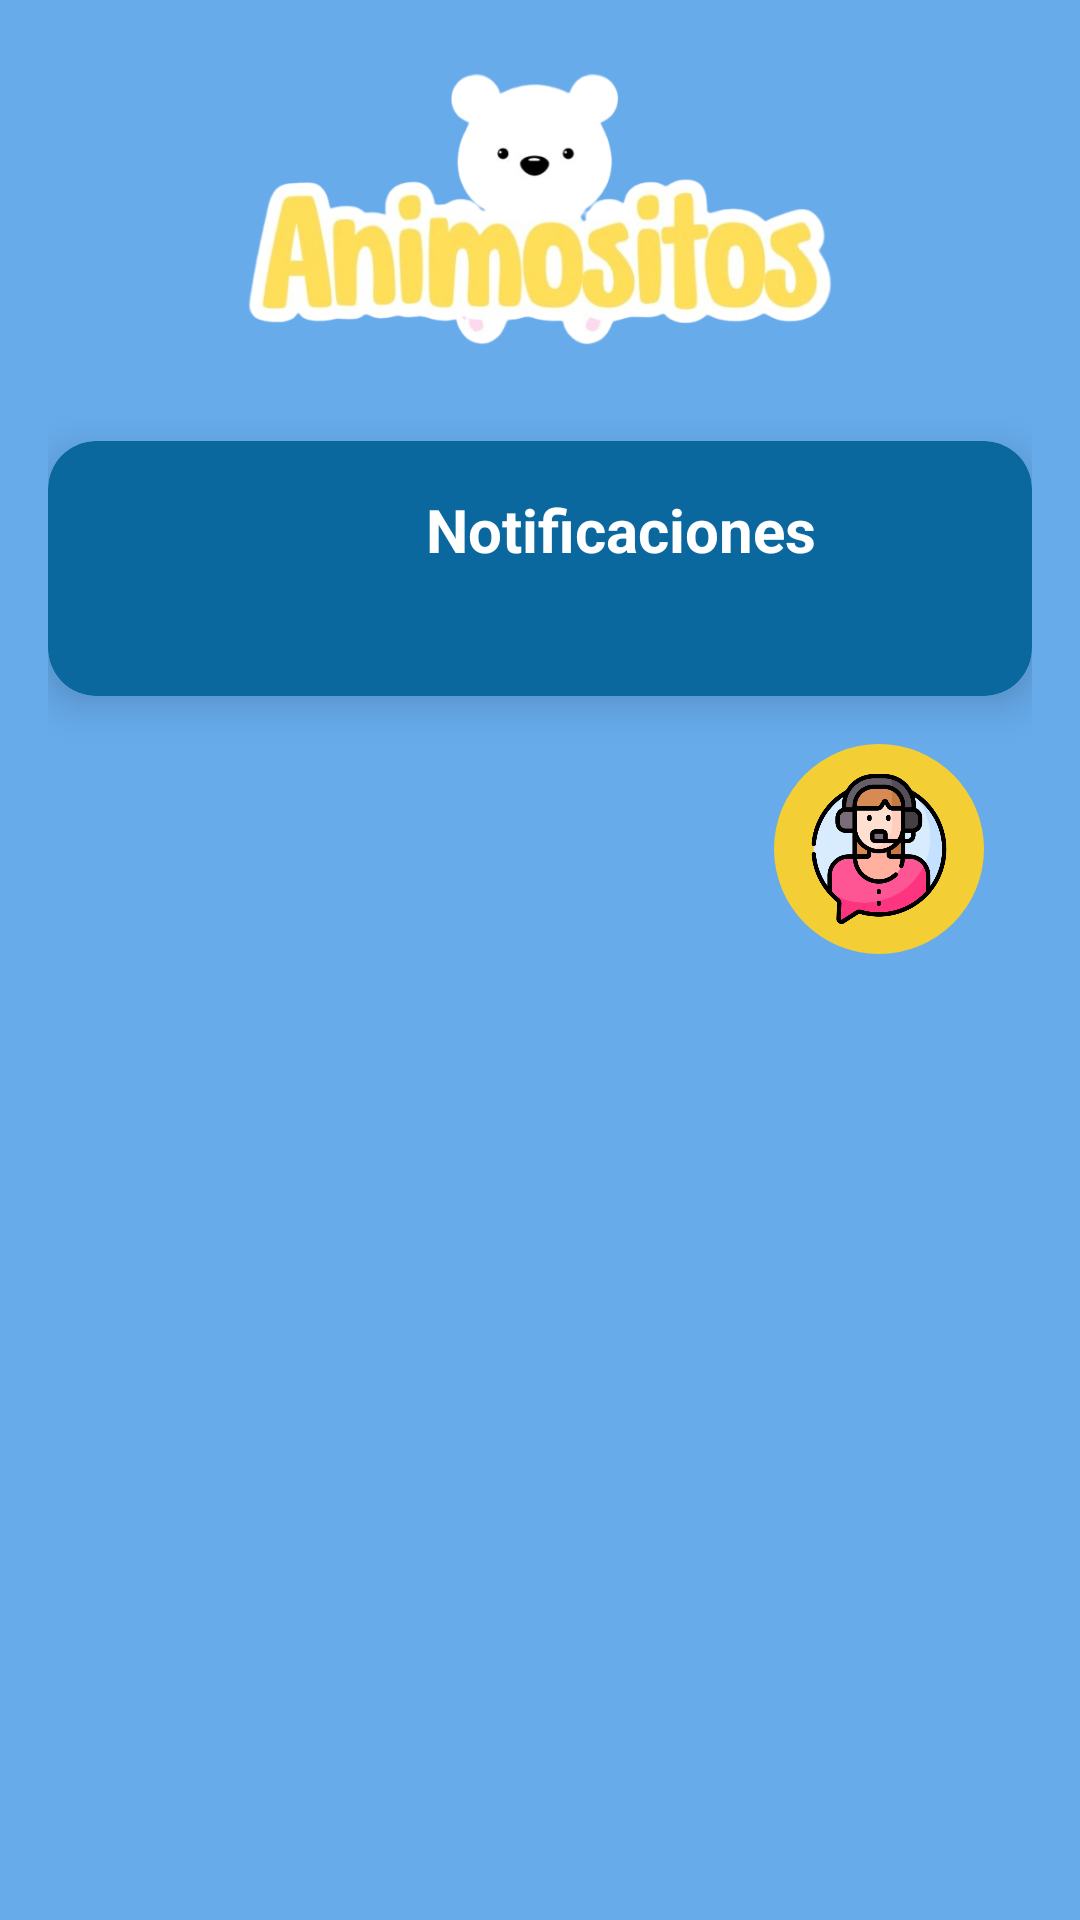

Here is an Android app screen rendered from its layout file. Give the layout XML and the strings, colors and styles it references.
<!-- AndroidManifest.xml: application theme Theme.AnimositosBeta -->
<!-- res/layout/notificaciones.xml -->
<?xml version="1.0" encoding="utf-8"?>
<RelativeLayout xmlns:android="http://schemas.android.com/apk/res/android"
    xmlns:app="http://schemas.android.com/apk/res-auto"
    android:layout_width="match_parent"
    android:layout_height="match_parent"
    android:background="@drawable/login_background"
    android:padding="16dp">

    <ScrollView
        android:layout_width="match_parent"
        android:layout_height="match_parent">

        <LinearLayout
            android:layout_width="match_parent"
            android:layout_height="wrap_content"
            android:gravity="top"
            android:orientation="vertical">

            
            <ImageView
                android:layout_width="250dp"
                android:layout_height="130dp"
                android:src="@drawable/logo"
                android:layout_gravity="center" />

            <androidx.cardview.widget.CardView
                android:layout_width="match_parent"
                android:layout_height="wrap_content"
                android:layout_marginTop="1dp"
                app:cardElevation="8dp"
                app:cardCornerRadius="16dp"
                app:cardBackgroundColor="#0A689F">

                <LinearLayout
                    android:layout_width="match_parent"
                    android:layout_height="wrap_content"
                    android:orientation="vertical"
                    android:padding="16dp">

                    <TextView
                        android:layout_width="wrap_content"
                        android:layout_height="wrap_content"
                        android:text="Notificaciones"
                        android:textColor="#FFFFFF"
                        android:gravity="center"
                        android:textSize="20sp"
                        android:textStyle="bold"
                        android:layout_marginBottom="10dp"
                        android:layout_marginStart="110dp"/>

                    
                    <androidx.recyclerview.widget.RecyclerView
                        android:id="@+id/recycler_view"
                        android:layout_width="match_parent"
                        android:layout_height="wrap_content"
                        android:layout_marginTop="16dp"/>
                </LinearLayout>
            </androidx.cardview.widget.CardView>

            
            <ImageView
                android:id="@+id/userIcon"
                android:layout_width="70dp"
                android:layout_height="70dp"
                android:layout_gravity="end"
                android:src="@drawable/asistente"
                android:background="@drawable/circular_background"
                android:layout_margin="16dp"
                android:scaleType="centerCrop"
                android:padding="10dp"
                android:contentDescription="Icono de usuario" />
        </LinearLayout>
    </ScrollView>
</RelativeLayout>
<!-- resources referenced by this layout -->
<resources>
  <!-- drawable asistente: png bitmap (drawable, 42418 bytes) -->
  <!-- drawable circular_background (drawable) -->
  <?xml version="1.0" encoding="utf-8"?>
  <shape xmlns:android="http://schemas.android.com/apk/res/android"
      android:shape="oval">
      <solid android:color="#F3CF35"/>
  </shape>
  <!-- drawable login_background (drawable) -->
  <?xml version="1.0" encoding="utf-8"?>
  <shape xmlns:android="http://schemas.android.com/apk/res/android">
  <gradient android:type="linear" android:angle="100"
      android:startColor="#67ABEB" android:endColor="#67ABEB"/>
  </shape>
  <!-- drawable logo: png bitmap (drawable, 131548 bytes) -->
  <style name="Theme.AnimositosBeta" parent="Base.Theme.AnimositosBeta" />
  <style name="Base.Theme.AnimositosBeta" parent="Theme.Material3.DayNight.NoActionBar">
          
          
      </style>
</resources>
